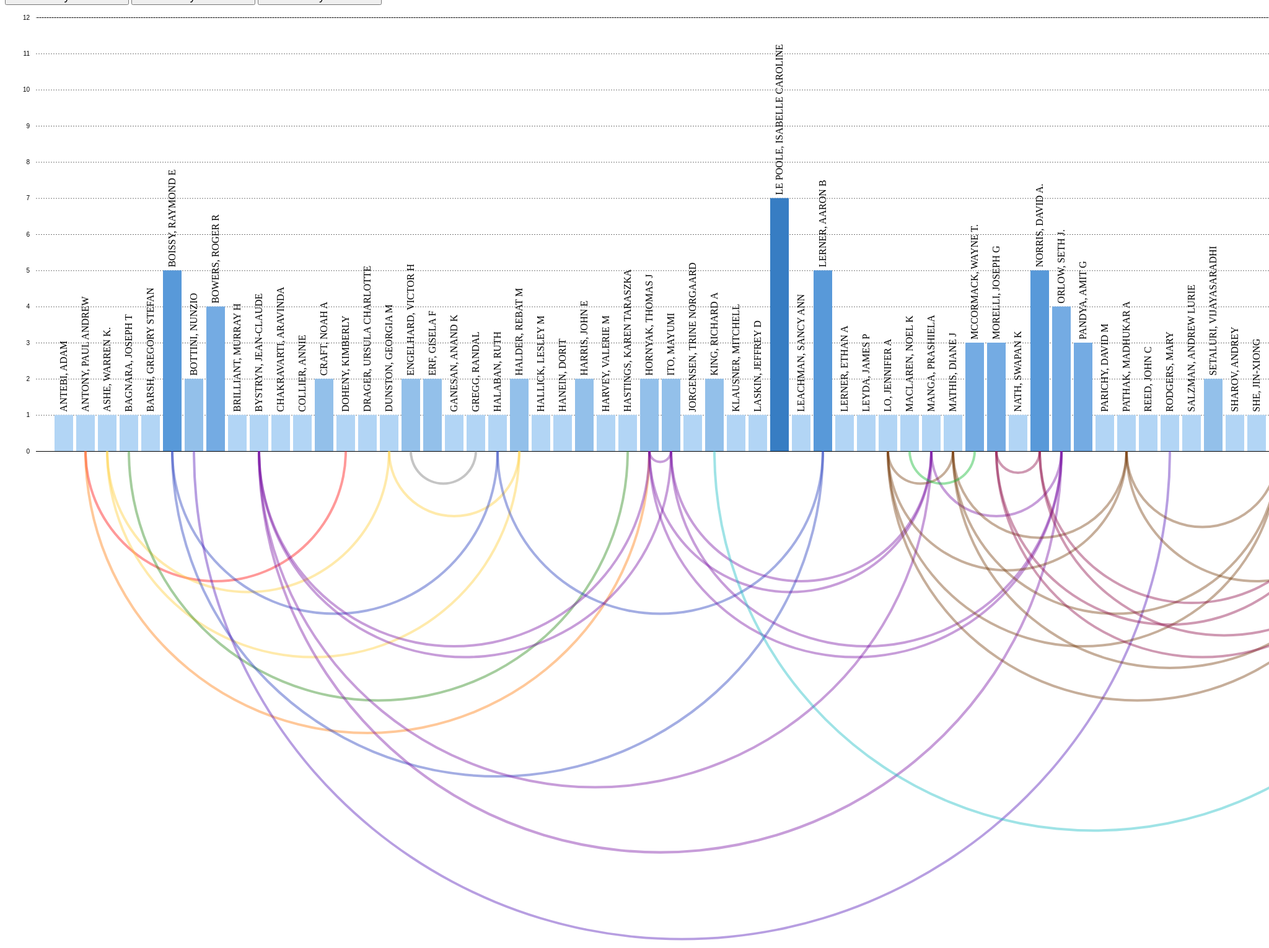
D3 v5 page, settled after 480 driven frames (8 s of simulated time); the page loaded 2 data file(s).


    //Constants
    const padding = 5;
    const barWidth = 30;
    const leftPadding = 80;

    const barColors = ["#1966B4", "#377DC3", "#5899D9", "#74ABE3", "#93C0EA", "#B2D5F5"];
    const linkColors = ["rgb(255, 0, 0)", "rgb(255, 117, 0)", "rgb(255, 203, 47)", "rgb(32, 130, 13)", "rgb(26, 52, 186)",
                        "rgb(75, 14, 181)", "rgb(115, 11, 160)", "rgb(110, 110, 110)", "rgb(17, 184, 193)", "rgb(112, 54, 4)",
                        "rgb(1, 181, 37)", "rgb(135, 2, 64)"];

    //sets arcs to be half circles
    var arc = d3.arc()
      .startAngle(Math.PI / 2)
      .endAngle(Math.PI * 3 / 2);

    /*
      init(nodes)
        - sets an SVG for the bar chart and an SVG for the connections below it
        - creates scales for the bar heights and y-axis based on the nodes data
          - intentionally set so the bar with the greatest height does not reach the top of the graph
            - leaves room for the name
        - creates the y-axis
    */
    var barChart, curves, yScale, yAxisScale, yAxis, oldColor;
    function init(nodes) {
      barChart = d3.select(".barChart")
        .attr("height", 800)
        .attr("width", leftPadding + nodes.length * (barWidth + padding) + 50);

      curves = d3.select(".curves")
        .attr("height", 1100)
        .attr("width", leftPadding + nodes.length * (barWidth + padding));

      yScale = d3.scaleLinear()
        .domain([0, d3.max(nodes, d=>Math.round(1.3 * d.publications))])
        .range([0, 700]);

      yAxisScale = d3.scaleLinear().domain([0, d3.max(nodes, d=>Math.round(1.3 * d.publications))]).range([700, 0]);
      yAxis = d3.axisLeft(yAxisScale)
        .tickSize(nodes.length * (barWidth + padding) + 40)
        .tickPadding(10);
      barChart.append("g")
        .attr("transform", "translate(2400, 20)")
        .call(yAxis)
        .selectAll(".tick:not(:first-of-type) line").attr("stroke", "#777").attr("stroke-dasharray", "2,2");
    }

    /*
      updateBarChart(nodes, links)
        - creates the actual bars
          - colored based on value
        - on mouseover the bar turns orange, a label showing the value is created, and the associated links are empasized
          - for each associated link, a new curve that is wider and opaque is drawn over the existing curves
        - on mouseout, the new wider/opaque curves are removed, the bar is returned to its original color, and the value label is removed
        - creates label above the bars for node names
        - adds transitions for he bars and labels
    */
    function updateBarChart(nodes, links) {
      var bars = barChart.selectAll(".bar")
        .data(nodes, d=>d);

      bars.exit().remove();

      bars.enter()
        .append("rect")
          .attr("class", "bar")
          .attr("width", barWidth)
          .attr("height", 0)
          .attr("x", (d,i)=>leftPadding + i * (barWidth + padding))
          .attr("y", 720)
          .attr("fill", function(d) {
            if (d.publications >= d3.max(nodes, d=>d.publications) * 5 / 6) return barColors[0];
            if (d.publications >= d3.max(nodes, d=>d.publications) * 4 / 6) return barColors[1];
            if (d.publications >= d3.max(nodes, d=>d.publications) * 3 / 6) return barColors[2];
            if (d.publications >= d3.max(nodes, d=>d.publications) * 2 / 6) return barColors[3];
            if (d.publications >= d3.max(nodes, d=>d.publications) * 1 / 6) return barColors[4];
            return barColors[5];
          })
          .on("mouseover", function(d, i) {
            oldColor = d3.select(this).attr("fill");

            d3.select(this)
              .attr("fill", "orange");

            barChart.append("text")
              .text(d.publications)
              .attr("class", "tempLabel")
              .attr("fill", "white")
              .attr("x", leftPadding + barWidth / 2 + i * (barWidth + padding) - 4)
              .attr("y", 740 - yScale(d.publications));

            drawBoldCurve(nodes, links, d);
          })
          .on("mouseout", function(d, i) {
            d3.select(this)
              .attr("fill", oldColor);

            barChart.selectAll(".tempLabel").remove();

            curves.selectAll(".boldCurve").remove();
          })
          .transition().duration(1000)
            .attr("y", d=>720 - yScale(d.publications))
            .attr("height", d=>yScale(d.publications));

      //create labels
      var labels = barChart.selectAll(".label")
        .data(nodes, d=>d);

      labels.exit().remove();

      labels.enter()
        .append("text")
          .text(d=>d.name)
          .attr("class", "label")
          .attr("transform", "rotate(270)")
          .attr("x", -715)
          .attr("y", (d,i)=>leftPadding + barWidth / 2 + i * (barWidth + padding) + 5)
          .attr("fill", "black")
          .transition().duration(1000)
            .attr("x", d=>-715 + yScale(d.publications));

      //create arcs
      drawCurves(nodes, links);
    }

    /*
      drawCurves(nodes, links)
        - draws all of the connections under the bar chart
        - each curve is 4 times the weight of the link
`   */
    function drawCurves(nodes, links) {
      for (var i = 0; i < links.length; i++) {
        var fromIndex = nodes.findIndex(function(element) {return element.name == links[i].source;});
        var toIndex = nodes.findIndex(function(element) {return element.name == links[i].target;});
        var middle = leftPadding + barWidth / 2 + (barWidth + padding) * ((fromIndex + toIndex) / 2);

        var innerRadius = Math.abs(toIndex - fromIndex) * (padding + barWidth) / 2 - 2*links[i].weight;
        var outerRadius = Math.abs(toIndex - fromIndex) * (padding + barWidth) / 2 + 2*links[i].weight;

        var curve = curves.append("path")
          .attr("class", "curve")
          .attr("transform", "translate(" + middle + ", 0)")
          .data([{startAngle: Math.PI / 2, endAngle: Math.PI / 2, innerRadius: innerRadius, outerRadius: outerRadius}])
          .attr("fill", linkColors[links[i].id - 1])
          .style("opacity", 0.4)
          .attr("d", arc);
      }
    }

    /*
      drawBoldCurve(nodes, links, bold)
        - draws all of the links connected to the node, "bold"
          - completely opaque 4 pixels wider than the original curve being drawn over
    */
    function drawBoldCurve(nodes, links, bold) {
      for (var i = 0; i < links.length; i++) {
        if (links[i].source == bold.name || links[i].target == bold.name) {
          var fromIndex = nodes.findIndex(function(element) {return element.name == links[i].source;});
          var toIndex = nodes.findIndex(function(element) {return element.name == links[i].target;});
          var middle = leftPadding + barWidth / 2 + (barWidth + padding) * ((fromIndex + toIndex) / 2);

          var innerRadius = Math.abs(toIndex - fromIndex) * (padding + barWidth) / 2 - 2*links[i].weight-2;
          var outerRadius = Math.abs(toIndex - fromIndex) * (padding + barWidth) / 2 + 2*links[i].weight+2;

          var curve = curves.append("path")
            .attr("class", "boldCurve")
            .attr("transform", "translate(" + middle + ", 0)")
            .data([{startAngle: Math.PI / 2, endAngle: Math.PI / 2, innerRadius: innerRadius, outerRadius: outerRadius}])
            .attr("fill", linkColors[links[i].id - 1])
            .attr("d", arc);
        }
      }
    }

    /*
      clearSVG()
        - clears both SVGs (bar chart and curves)
    */
    function clearSVG() {
      barChart.selectAll(".bar").remove();
      barChart.selectAll(".label").remove();
      curves.selectAll(".curve").remove();
      curves.selectAll(".boldCurve").remove();
    }

    /*
      sortPublications()
        - reads data from csv files
        - sorts nodes by number of publications (decreasing)
        - clears the SVGs and calls updateBarChart(nodes, links)
    */
    function sortPublications() {
      d3.csv("nodes.csv")
        .then(function(data1) {
          d3.csv("links.csv")
            .then(function(data2) {
              var nodes = data1;
              var links = data2;

              nodes.sort(function(a,b) {return d3.descending(a.publications, b.publications);});

              clearSVG();
              updateBarChart(nodes, links);
            });
        });
    }

    /*
      sortName()
        - reads data from csv files
        - sorts nodes by name (alphabetically)
        - clears the SVGs and calls updateBarChart(nodes, links)
    */
    function sortName() {
      d3.csv("nodes.csv")
        .then(function(data1) {
          d3.csv("links.csv")
            .then(function(data2) {
              var nodes = data1;
              var links = data2;

              nodes.sort(function(a,b) {
                var nameA = a.name.toLowerCase();
                var nameB = b.name.toLowerCase();
                return d3.ascending(nameA, nameB);
              });

              clearSVG();
              updateBarChart(nodes, links);
            });
        });
    }

    /*
      sortLink()
        - reads data from csv files
        - sorts nodes by number of links (decreasing)
        - clears the SVGs and calls updateBarChart(nodes, links)
    */
    function sortLink() {
      d3.csv("nodes.csv")
        .then(function(data1) {
          d3.csv("links.csv")
            .then(function(data2) {
              var nodes = data1;
              var links = data2;

              for(var i = 0; i < nodes.length; i++) {
                var count = 0;
                for (var j = 0; j < links.length; j++) {
                  if (links[j].source == nodes[i].name || links[j].target == nodes[i].name) count++;
                }
                nodes[i].connections = count;
              }

              nodes.sort(function(a,b) {return d3.descending(a.connections, b.connections);});

              clearSVG();
              updateBarChart(nodes, links);
            });
        });
    }

    //initiates reading data from the csv files and builds the graph
    d3.csv("nodes.csv")
      .then(function(data1) {
        d3.csv("links.csv")
          .then(function(data2) {
            init(data1);
            sortName();
          });
        });
  

### data: links.csv
?source, target, weight, id
ANTONY, PAUL ANDREW, DOHENY, KIMBERLY, 1, 1
ANTONY, PAUL ANDREW, HORNYAK, THOMAS J, 1, 2
ASHE, WARREN K., DUNSTON, GEORGIA M, 1, 3
ASHE, WARREN K., HALDER, REBAT M, 1, 3
DUNSTON, GEORGIA M, HALDER, REBAT M, 1, 3
BAGNARA, JOSEPH T, HASTINGS, KAREN TARASZKA, 1, 4
BOISSY, RAYMOND E, HALABAN, RUTH, 1, 5
BOISSY, RAYMOND E, LERNER, AARON B, 1, 5
HALABAN, RUTH, LERNER, AARON B, 1, 5
BOTTINI, NUNZIO, RODGERS, MARY, 1, 6
BYSTRYN, JEAN-CLAUDE, HORNYAK, THOMAS J, 1, 7
BYSTRYN, JEAN-CLAUDE, ITO, MAYUMI, 1, 7
BYSTRYN, JEAN-CLAUDE, MANGA, PRASHIELA, 1, 7
BYSTRYN, JEAN-CLAUDE, ORLOW, SETH J., 1, 7
HORNYAK, THOMAS J, ITO, MAYUMI, 1, 7
HORNYAK, THOMAS J, MANGA, PRASHIELA, 1, 7
HORNYAK, THOMAS J, ORLOW, SETH J., 1, 7
ITO, MAYUMI, MANGA, PRASHIELA, 1, 7
ITO, MAYUMI, ORLOW, SETH J., 1, 7
MANGA, PRASHIELA, ORLOW, SETH J., 1, 7
ENGELHARD, VICTOR H, GREGG, RANDAL, 1, 8
KING, RICHARD A, WITKOP, CARL J., 1, 9
LO, JENNIFER A, MATHIS, DIANE J, 1, 10
LO, JENNIFER A, PATHAK, MADHUKAR A, 1, 10
LO, JENNIFER A, SIDMAN, RICHARD L, 1, 10
LO, JENNIFER A, SZABO, GEORGE, 1, 10
MATHIS, DIANE J, PATHAK, MADHUKAR A, 1, 10
MATHIS, DIANE J, SIDMAN, RICHARD L, 1, 10
MATHIS, DIANE J, SZABO, GEORGE, 1, 10
PATHAK, MADHUKAR A, SIDMAN, RICHARD L, 1, 10
PATHAK, MADHUKAR A, SZABO, GEORGE, 1, 10
SIDMAN, RICHARD L, SZABO, GEORGE, 1, 10
MACLAREN, NOEL K, MCCORMACK, WAYNE T., 1, 11
MORELLI, JOSEPH G, NORRIS, DAVID A., 1, 12
MORELLI, JOSEPH G, SPRITZ, RICHARD A, 1, 12
MORELLI, JOSEPH G, TERZIAN, TAMARA G, 1, 12
NORRIS, DAVID A., SPRITZ, RICHARD A, 1, 12
NORRIS, DAVID A., TERZIAN, TAMARA G, 1, 12
SPRITZ, RICHARD A, TERZIAN, TAMARA G, 1, 12

### data: nodes.csv
name, publications
ANTEBI, ADAM, 1
ANTONY, PAUL ANDREW, 1
ASHE, WARREN K., 1
BAGNARA, JOSEPH T, 1
BARSH, GREGORY STEFAN, 1
BOISSY, RAYMOND E, 5
BOTTINI, NUNZIO, 2
BOWERS, ROGER R, 4
BRILLIANT, MURRAY H, 1
BYSTRYN, JEAN-CLAUDE, 1
CHAKRAVARTI, ARAVINDA, 1
COLLIER, ANNIE, 1
CRAFT, NOAH A, 2
DOHENY, KIMBERLY, 1
DRAGER, URSULA CHARLOTTE, 1
DUNSTON, GEORGIA M, 1
ENGELHARD, VICTOR H, 2
ERF, GISELA F, 2
GANESAN, ANAND K, 1
GREGG, RANDAL, 1
HALABAN, RUTH, 1
HALDER, REBAT M, 2
HALLICK, LESLEY M, 1
HANEIN, DORIT, 1
HARRIS, JOHN E, 2
HARVEY, VALERIE M, 1
HASTINGS, KAREN TARASZKA, 1
HORNYAK, THOMAS J, 2
ITO, MAYUMI, 2
JORGENSEN, TRINE NORGAARD, 1
KING, RICHARD A, 2
KLAUSNER, MITCHELL, 1
LASKIN, JEFFREY D, 1
LE POOLE, ISABELLE CAROLINE, 7
LEACHMAN, SANCY ANN, 1
LERNER, AARON B, 5
LERNER, ETHAN A, 1
LEYDA, JAMES P, 1
LO, JENNIFER A, 1
MACLAREN, NOEL K, 1
MANGA, PRASHIELA, 1
MATHIS, DIANE J, 1
MCCORMACK, WAYNE T., 3
MORELLI, JOSEPH G, 3
NATH, SWAPAN K, 1
NORRIS, DAVID A., 5
ORLOW, SETH J., 4
PANDYA, AMIT G, 3
PARICHY, DAVID M, 1
PATHAK, MADHUKAR A, 1
REED, JOHN C, 1
RODGERS, MARY, 1
SALZMAN, ANDREW LURIE, 1
SETALURI, VIJAYASARADHI, 2
SHAROV, ANDREY, 1
SHE, JIN-XIONG, 1
SIDMAN, RICHARD L, 2
SLOMINSKI, ANDRZEJ T, 2
SMART, JOSEPH A., 1
SPRITZ, RICHARD A, 9
... 6 more rows